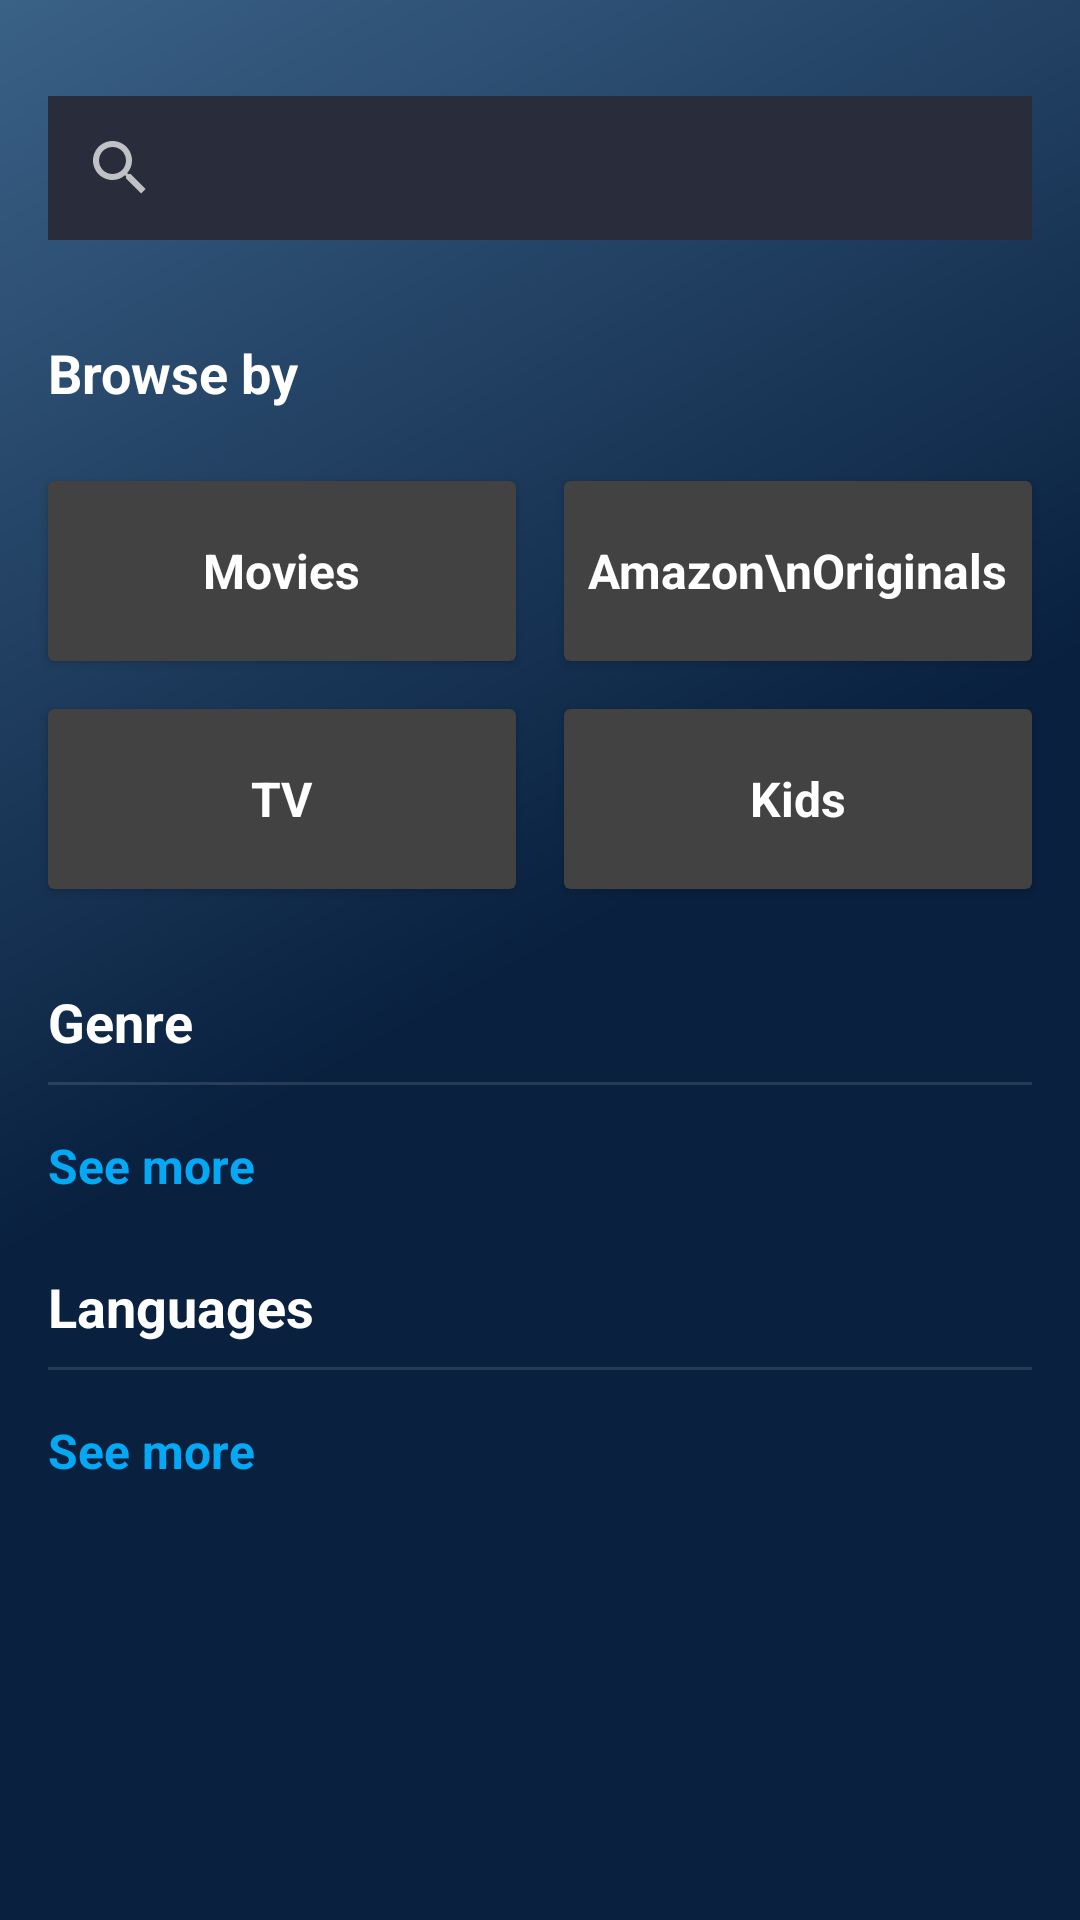

Layout XML and referenced resources for this Android screen:
<!-- AndroidManifest.xml: application theme AppTheme -->
<!-- res/layout/fragment_find.xml -->
<?xml version="1.0" encoding="utf-8"?>
<LinearLayout xmlns:android="http://schemas.android.com/apk/res/android"
    xmlns:app="http://schemas.android.com/apk/res-auto"
    xmlns:tools="http://schemas.android.com/tools"
    android:layout_width="match_parent"
    android:layout_height="match_parent"
    android:background="@drawable/button_background"
    android:orientation="vertical"
    tools:context=".FindFragment">


    <ScrollView
        android:layout_width="match_parent"
        android:layout_height="match_parent">

        <LinearLayout
            android:layout_width="match_parent"
            android:layout_height="wrap_content"
            android:orientation="vertical">


            <RelativeLayout
                android:layout_marginTop="16dp"
                android:layout_width="match_parent"
                android:layout_height="wrap_content">


                    <androidx.appcompat.widget.SearchView
                        android:id="@+id/searchView"
                        android:layout_width="match_parent"
                        android:layout_height="wrap_content"
                        android:layout_margin="16dp"

                        android:background="#292C3A">

                    </androidx.appcompat.widget.SearchView>


                <ImageView
                    android:layout_width="wrap_content"
                    android:layout_height="wrap_content"
                    android:id="@+id/mic"

                    android:layout_alignParentEnd="true"
                    android:layout_marginTop="24dp"
                    android:layout_marginEnd="24sp"
                    android:src="@drawable/ic_baseline_mic_24" />
            </RelativeLayout>

            <TextView
                android:layout_width="wrap_content"
                android:layout_height="wrap_content"
                android:layout_marginStart="16dp"
                android:layout_marginTop="16dp"
                android:layout_marginEnd="16dp"
                android:layout_marginBottom="8dp"
                android:text="Browse by"
                android:textColor="@android:color/white"
                android:textSize="18sp"
                android:textStyle="bold"
                app:layout_constraintBottom_toBottomOf="parent"
                app:layout_constraintEnd_toEndOf="parent"
                app:layout_constraintStart_toStartOf="parent"
                app:layout_constraintTop_toTopOf="parent" />

            <LinearLayout
                android:layout_width="match_parent"
                android:layout_height="wrap_content"
                android:layout_margin="8dp"
                android:orientation="vertical">


                <LinearLayout
                    android:layout_width="match_parent"
                    android:layout_height="wrap_content"
                    android:orientation="horizontal">


                    <androidx.cardview.widget.CardView
                        android:layout_width="400dp"
                        android:layout_height="60dp"
                        android:layout_margin="8dp"
                        android:layout_weight="1"
                        android:background="@drawable/sample_background">

                        <TextView
                            android:id="@+id/textView8"
                            android:layout_width="wrap_content"
                            android:layout_height="wrap_content"
                            android:layout_gravity="center"
                            android:text="Movies"
                            android:textColor="@android:color/white"
                            android:textSize="16sp"
                            android:textStyle="bold" />
                    </androidx.cardview.widget.CardView>

                    <androidx.cardview.widget.CardView
                        android:layout_width="400dp"
                        android:layout_height="60dp"
                        android:layout_margin="8dp"
                        android:layout_weight="1"
                        android:background="@drawable/sample_background">

                        <TextView
                            android:id="@+id/textView9"
                            android:layout_width="wrap_content"
                            android:layout_height="wrap_content"
                            android:layout_gravity="center"
                            android:text="Amazon\nOriginals"
                            android:textColor="@android:color/white"
                            android:textSize="16sp"
                            android:textStyle="bold" />
                    </androidx.cardview.widget.CardView>

                </LinearLayout>

                <LinearLayout
                    android:layout_width="match_parent"
                    android:layout_height="wrap_content"
                    android:orientation="horizontal">


                    <androidx.cardview.widget.CardView
                        android:layout_width="400dp"
                        android:layout_height="60dp"
                        android:layout_margin="8dp"
                        android:layout_weight="1"

                        android:background="@drawable/sample_background">

                        <TextView
                            android:id="@+id/textView10"
                            android:layout_width="wrap_content"
                            android:layout_height="wrap_content"
                            android:layout_gravity="center"
                            android:text="TV"
                            android:textColor="@android:color/white"
                            android:textSize="16sp"
                            android:textStyle="bold" />
                    </androidx.cardview.widget.CardView>

                    <androidx.cardview.widget.CardView
                        android:layout_width="400dp"
                        android:layout_height="60dp"
                        android:layout_margin="8dp"
                        android:layout_weight="1"
                        android:background="@drawable/sample_background">

                        <TextView
                            android:id="@+id/textView11"
                            android:layout_width="wrap_content"
                            android:layout_height="wrap_content"
                            android:layout_gravity="center"
                            android:text="Kids"
                            android:textColor="@android:color/white"
                            android:textSize="16sp"
                            android:textStyle="bold" />
                    </androidx.cardview.widget.CardView>

                </LinearLayout>
            </LinearLayout>

            <TextView
                android:id="@+id/textView7"
                android:layout_width="wrap_content"
                android:layout_height="wrap_content"
                android:layout_marginStart="16dp"
                android:layout_marginTop="16dp"
                android:layout_marginEnd="16dp"
                android:layout_marginBottom="8dp"
                android:text="Genre"
                android:textColor="@android:color/white"
                android:textSize="18sp"
                android:textStyle="bold" />

            <View
                android:id="@+id/divider3"
                android:layout_width="match_parent"
                android:layout_height="1dp"
                android:layout_marginStart="16dp"
                android:layout_marginEnd="16dp"
                android:background="?android:attr/listDivider" />

            <androidx.recyclerview.widget.RecyclerView
                android:id="@+id/genreRecycler"
                android:layout_width="match_parent"
                android:layout_height="wrap_content"

                tools:listitem="@android:layout/simple_list_item_checked" />

            <TextView
                android:id="@+id/tvSeeMoreGenre"
                android:layout_width="wrap_content"
                android:layout_height="wrap_content"
                android:layout_marginStart="16dp"
                android:layout_marginTop="16dp"
                android:layout_marginEnd="16dp"
                android:layout_marginBottom="8dp"
                android:text="See more"
                android:textColor="#03A9F4"
                android:textSize="16sp"
                android:textStyle="bold" />

            <TextView
                android:id="@+id/textView13"
                android:layout_width="wrap_content"
                android:layout_height="wrap_content"
                android:layout_marginStart="16dp"
                android:layout_marginTop="16dp"
                android:layout_marginEnd="16dp"
                android:layout_marginBottom="8dp"
                android:text="Languages"
                android:textColor="@android:color/white"
                android:textSize="18sp"
                android:textStyle="bold" />

            <View
                android:id="@+id/divider4"
                android:layout_width="match_parent"
                android:layout_height="1dp"
                android:layout_marginStart="16dp"
                android:layout_marginEnd="16dp"
                android:background="?android:attr/listDivider" />

            <androidx.recyclerview.widget.RecyclerView
                android:id="@+id/languagesRecycler"
                android:layout_width="match_parent"
                android:layout_height="wrap_content"
                tools:listitem="@layout/genre_and_languages_layout" />

            <TextView
                android:id="@+id/tvSeeMoreLanguages"
                android:layout_width="wrap_content"
                android:layout_height="wrap_content"
                android:layout_marginStart="16dp"
                android:layout_marginTop="16dp"
                android:layout_marginEnd="16dp"
                android:layout_marginBottom="16dp"
                android:text="See more"
                android:textColor="#03A9F4"
                android:textSize="16sp"
                android:textStyle="bold" />


        </LinearLayout>
    </ScrollView>
</LinearLayout>
<!-- res/layout/genre_and_languages_layout.xml (included above) -->
<?xml version="1.0" encoding="utf-8"?>
<RelativeLayout
    xmlns:android="http://schemas.android.com/apk/res/android"
    xmlns:app="http://schemas.android.com/apk/res-auto"
    android:layout_width="match_parent"

    android:layout_height="wrap_content">


    <TextView
        android:layout_margin="16dp"
        android:textColor="@android:color/white"
        android:textSize="16sp"
        android:id="@+id/language_or_genre"
        android:layout_width="match_parent"
        android:layout_height="wrap_content"
        android:text="Language" />

    <ImageView
        android:layout_alignParentEnd="true"
        android:id="@+id/imageView5"
        android:layout_marginTop="16dp"
        android:layout_marginEnd="16dp"
        android:layout_width="wrap_content"
        android:layout_height="wrap_content"
        app:srcCompat="@drawable/ic_baseline_navigate_next_24" />


</RelativeLayout>
<!-- resources referenced by this layout -->
<resources>
  <!-- drawable button_background (drawable) -->
  <?xml version="1.0" encoding="utf-8"?>
  <shape xmlns:android="http://schemas.android.com/apk/res/android"
      android:shape="rectangle">
      
      <gradient
  
          android:startColor="#09203f"
          android:endColor="#3a6186"
          android:type="linear"
          android:angle="135"
          android:centerColor="#09203f"/>
  </shape>
  <!-- drawable sample_background (drawable) -->
  <?xml version="1.0" encoding="utf-8"?>
  <shape xmlns:android="http://schemas.android.com/apk/res/android"
      android:shape="rectangle">
      
      <gradient
          android:startColor="#2B2929"
  
          android:endColor="#000000"
          android:angle="270"
          />
  </shape>
  <style name="AppTheme" parent="Theme.MaterialComponents.NoActionBar">
          
          <item name="colorPrimary">@color/colorPrimary</item>
          <item name="colorPrimaryDark">@color/colorPrimaryDark</item>
          <item name="colorAccent">@color/colorAccent</item>
      </style>
  <color name="colorPrimary">#838082</color>
  <color name="colorPrimaryDark">#000000</color>
  <color name="colorAccent">#FF9800</color>
</resources>
